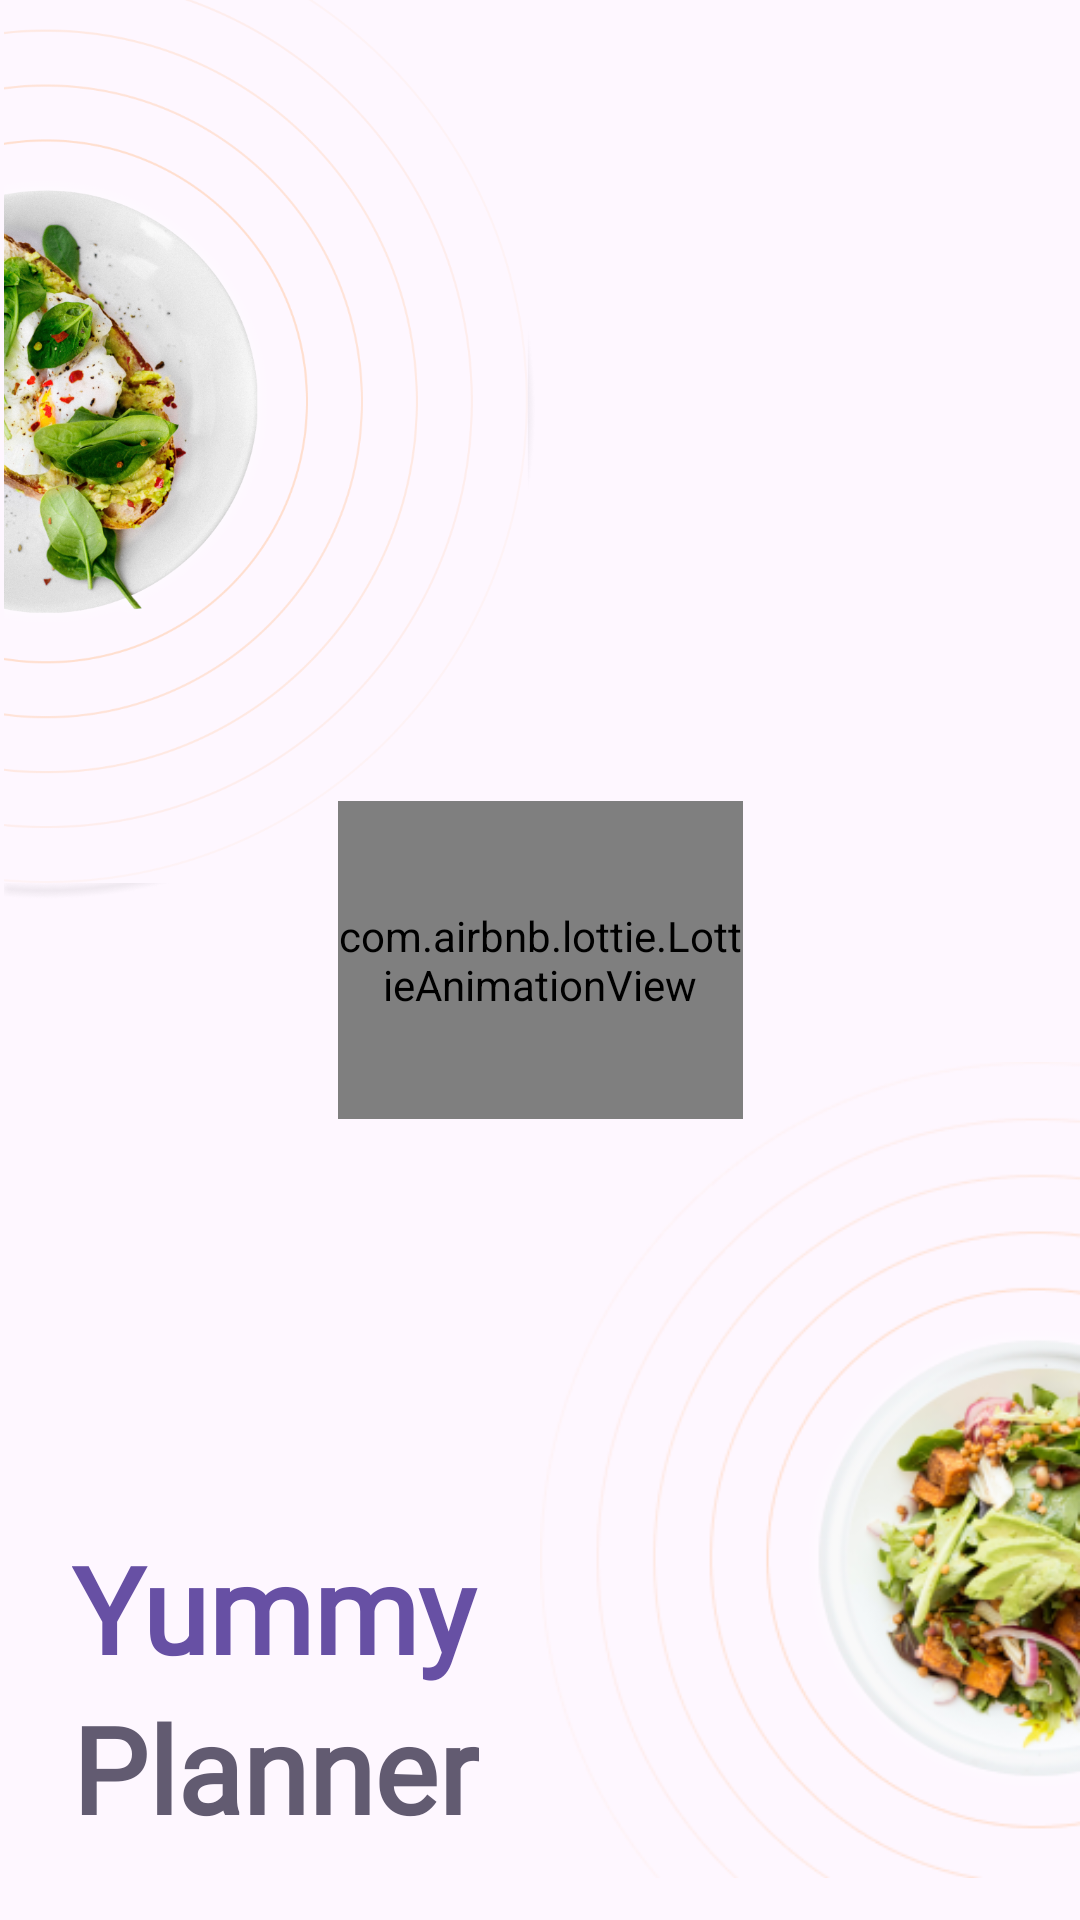

Write the Android layout XML for this screen, with the resource values it uses.
<!-- AndroidManifest.xml: application theme Theme.YummyPlanner -->
<!-- res/layout/fragment_splash.xml -->
<?xml version="1.0" encoding="utf-8"?>
<androidx.constraintlayout.widget.ConstraintLayout xmlns:android="http://schemas.android.com/apk/res/android"
    xmlns:app="http://schemas.android.com/apk/res-auto"
    xmlns:tools="http://schemas.android.com/tools"
    android:layout_width="match_parent"
    android:layout_height="match_parent"
    android:background="?android:attr/colorBackground"
    tools:context=".ui.launcher.splash.SplashFragment">

    <ImageView
        android:id="@+id/splash_top_left_image"
        android:layout_width="180dp"
        android:layout_height="300dp"
        android:importantForAccessibility="no"
        android:src="@drawable/splash_top_left_image"
        app:layout_constraintStart_toStartOf="parent"
        app:layout_constraintTop_toTopOf="parent" />


    <com.airbnb.lottie.LottieAnimationView
        android:id="@+id/splashLottie"
        android:layout_width="135dp"
        android:layout_height="106dp"
        app:layout_constraintBottom_toBottomOf="parent"
        app:layout_constraintEnd_toEndOf="parent"
        app:layout_constraintStart_toStartOf="parent"
        app:layout_constraintTop_toTopOf="parent"
        app:lottie_autoPlay="true"
        app:lottie_fileName="splash_logo.json"
        app:lottie_loop="true" />

    <ImageView
        android:id="@+id/splash_bottom_right_image"
        android:layout_width="180dp"
        android:layout_height="300dp"
        android:importantForAccessibility="no"
        android:src="@drawable/splash_bottom_right_image"
        app:layout_constraintBottom_toBottomOf="parent"
        app:layout_constraintEnd_toEndOf="parent" />


    <TextView
        android:id="@+id/textYummy"
        android:layout_width="0dp"
        android:layout_height="wrap_content"
        android:fontFamily="@font/mulish_bold"
        android:text="@string/yummy"
        android:textColor="?attr/colorPrimary"
        android:textScaleX="1"
        android:textSize="40sp"
        android:textStyle="bold"
        app:layout_constraintBottom_toTopOf="@+id/textPlanner"
        app:layout_constraintEnd_toEndOf="@+id/textPlanner"
        app:layout_constraintStart_toStartOf="@+id/textPlanner" />

    <TextView
        android:id="@+id/textPlanner"
        android:layout_width="0dp"
        android:layout_height="wrap_content"
        android:layout_marginStart="24dp"
        android:layout_marginBottom="24dp"
        android:fontFamily="@font/mulish_bold"
        android:text="@string/planner"
        android:textColor="?attr/colorSecondary"
        android:textScaleX="1"
        android:textSize="40sp"
        android:textStyle="bold"
        app:layout_constraintBottom_toBottomOf="parent"
        app:layout_constraintStart_toStartOf="parent" />

</androidx.constraintlayout.widget.ConstraintLayout>
<!-- resources referenced by this layout -->
<resources>
  <!-- drawable splash_bottom_right_image: png bitmap (drawable-nodpi, 65863 bytes) -->
  <!-- drawable splash_top_left_image: png bitmap (drawable-nodpi, 432243 bytes) -->
  <string name="planner">Planner</string>
  <string name="yummy">Yummy</string>
  <style name="Theme.YummyPlanner" parent="Base.Theme.YummyPlanner" />
  <style name="Base.Theme.YummyPlanner" parent="Theme.Material3.DayNight.NoActionBar">
          
          
      </style>
</resources>
